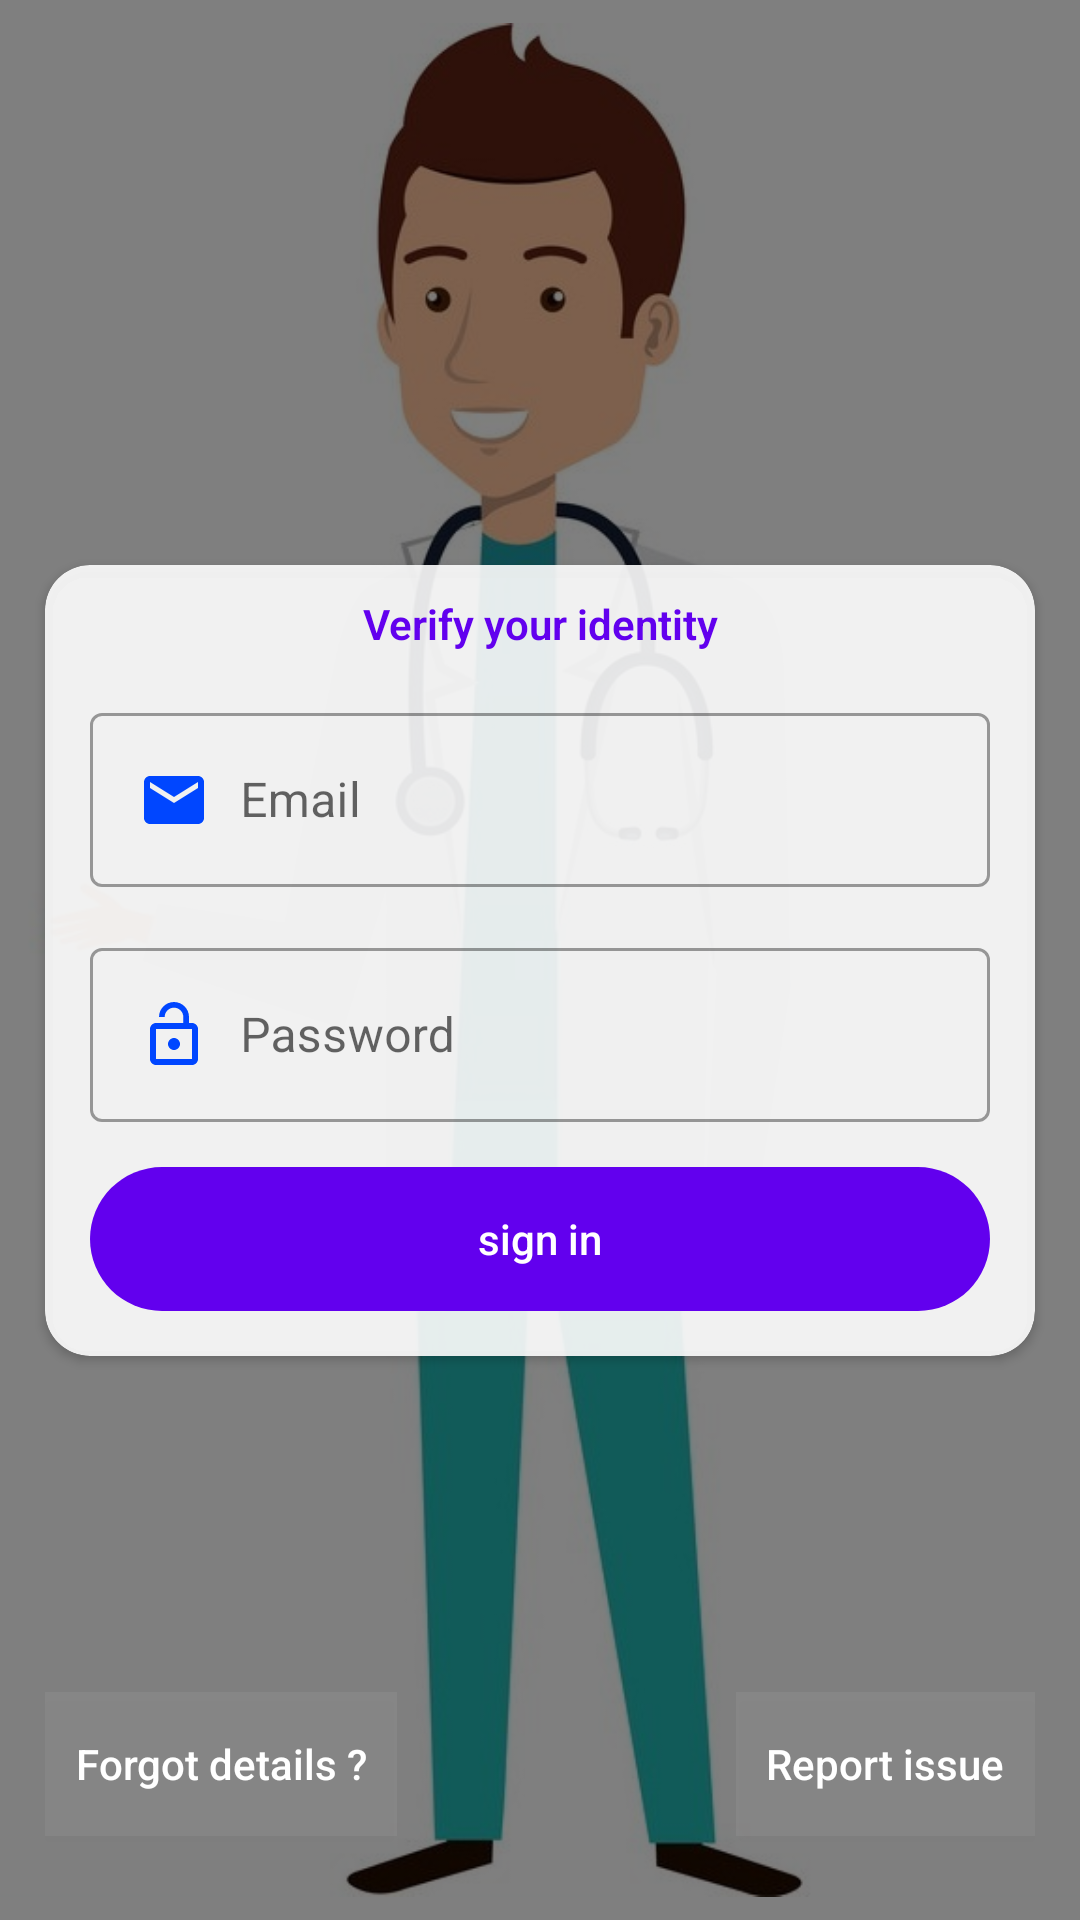

Reconstruct the res/layout file that produces this screen, plus the resources it refers to.
<!-- AndroidManifest.xml: application theme AppTheme -->
<!-- res/layout/activity_sign_in.xml -->
<?xml version="1.0" encoding="utf-8"?>
<androidx.constraintlayout.widget.ConstraintLayout xmlns:android="http://schemas.android.com/apk/res/android"
    xmlns:app="http://schemas.android.com/apk/res-auto"
    xmlns:tools="http://schemas.android.com/tools"
    android:layout_width="match_parent"
    android:layout_height="match_parent"
    android:background="@color/colorWhite"
    android:theme="@style/ThemeMaterialComponents"
    tools:context=".auth.SignIn">

    <ImageView
        android:id="@+id/imageView"
        android:layout_width="match_parent"
        android:layout_height="match_parent"
        android:alpha="1"
        android:src="@drawable/doc_male"
        app:layout_constraintBottom_toBottomOf="parent"
        app:layout_constraintEnd_toEndOf="parent"
        app:layout_constraintStart_toStartOf="parent"
        app:layout_constraintTop_toTopOf="parent"
        tools:ignore="ContentDescription" />

    <View
        android:id="@+id/view"
        android:layout_width="match_parent"
        android:layout_height="match_parent"
        android:background="#80000000" />

    <androidx.cardview.widget.CardView
        android:id="@+id/detailsCard"
        android:layout_width="match_parent"
        android:layout_height="wrap_content"
        android:layout_margin="15dp"
        android:backgroundTint="#E4FFFFFF"
        app:cardCornerRadius="15dp"
        app:layout_constraintBottom_toBottomOf="parent"
        app:layout_constraintEnd_toEndOf="parent"
        app:layout_constraintStart_toStartOf="parent"
        app:layout_constraintTop_toTopOf="parent"
        app:layout_constraintVertical_bias="0.5">

        <androidx.constraintlayout.widget.ConstraintLayout
            android:layout_width="match_parent"

            android:layout_height="match_parent"
            android:gravity="center_horizontal"
            android:orientation="vertical">

            <TextView
                android:id="@+id/tvVerifyIdentity"
                android:layout_width="wrap_content"
                android:layout_height="wrap_content"
                android:layout_margin="10dp"
                android:fontFamily="sans-serif-light"
                android:text="@string/verify_your_identity"
                android:textColor="@color/colorPurple"
                android:textSize="14sp"
                android:textStyle="bold"
                app:layout_constraintEnd_toEndOf="parent"
                app:layout_constraintStart_toStartOf="parent"
                app:layout_constraintTop_toTopOf="parent" />

            <com.google.android.material.textfield.TextInputLayout
                android:id="@+id/emailInputLay"
                android:layout_width="match_parent"
                android:layout_height="wrap_content"
                android:layout_marginHorizontal="15dp"
                style="@style/Widget.MaterialComponents.TextInputLayout.OutlinedBox"
                android:layout_marginVertical="15dp"
                app:layout_constraintEnd_toEndOf="parent"
                app:layout_constraintStart_toStartOf="parent"
                app:layout_constraintTop_toBottomOf="@id/tvVerifyIdentity">

                <com.google.android.material.textfield.TextInputEditText
                    android:id="@+id/etEmail"
                    android:layout_width="match_parent"
                    android:layout_height="match_parent"
                    android:drawableStart="@drawable/ic_email"
                    android:drawablePadding="10dp"
                    android:hint="@string/email"
                    android:inputType="textEmailAddress"
                    android:maxLength="30"
                    android:maxLines="1"
                    android:textSize="16sp" />

            </com.google.android.material.textfield.TextInputLayout>

            <com.google.android.material.textfield.TextInputLayout
                android:id="@+id/passwordInputLay"
                android:layout_width="0dp"
                android:layout_height="wrap_content"
                android:layout_marginVertical="15dp"
                app:counterMaxLength="15"
                style="@style/Widget.MaterialComponents.TextInputLayout.OutlinedBox"
                app:layout_constraintEnd_toEndOf="@id/emailInputLay"
                app:layout_constraintStart_toStartOf="@id/emailInputLay"
                app:layout_constraintTop_toBottomOf="@id/emailInputLay">

                <com.google.android.material.textfield.TextInputEditText
                    android:id="@+id/etPassword"
                    android:layout_width="match_parent"
                    android:layout_height="wrap_content"
                    android:drawableStart="@drawable/ic_password"
                    android:drawablePadding="10dp"
                    android:hint="@string/password"
                    android:maxLength="16"
                    android:inputType="textPassword"
                    android:maxLines="1"
                    android:textSize="16sp" />

            </com.google.android.material.textfield.TextInputLayout>

            <Button
                android:id="@+id/btnSignIn"
                android:layout_width="0dp"
                android:layout_height="wrap_content"
                android:layout_marginVertical="15dp"
                android:background="@drawable/round_corner"
                android:backgroundTint="@color/colorPurple"
                android:drawablePadding="10dp"
                android:paddingHorizontal="5dp"
                android:text="@string/sign_in"
                android:textAlignment="center"
                android:textAllCaps="false"
                android:textColor="@color/colorWhite"
                android:textSize="14sp"
                app:layout_constraintBottom_toBottomOf="parent"
                app:layout_constraintEnd_toEndOf="@id/passwordInputLay"
                app:layout_constraintStart_toStartOf="@id/passwordInputLay"
                app:layout_constraintTop_toBottomOf="@id/passwordInputLay" />

            <com.ldoublem.loadingviewlib.view.LVCircularRing
                android:id="@+id/loadingView"
                android:layout_width="40dp"
                android:layout_height="0dp"
                android:layout_margin="3dp"
                android:elevation="10dp"
                android:visibility="invisible"
                app:layout_constraintBottom_toBottomOf="@+id/btnSignIn"
                app:layout_constraintEnd_toEndOf="@+id/btnSignIn"
                app:layout_constraintStart_toStartOf="@+id/btnSignIn"
                app:layout_constraintTop_toTopOf="@+id/btnSignIn" />

        </androidx.constraintlayout.widget.ConstraintLayout>

    </androidx.cardview.widget.CardView>

    <LinearLayout
        android:id="@+id/tryAgainLay"
        android:layout_width="0dp"
        android:layout_height="wrap_content"
        android:background="@color/colorWhite"
        android:gravity="center"
        android:orientation="horizontal"
        android:visibility="invisible"
        app:layout_constraintBottom_toBottomOf="parent"
        app:layout_constraintEnd_toEndOf="@id/detailsCard"
        app:layout_constraintStart_toStartOf="@id/detailsCard"
        app:layout_constraintTop_toBottomOf="@id/detailsCard"
        app:layout_constraintVertical_bias="0.3">

        <TextView
            android:layout_width="wrap_content"
            android:layout_height="wrap_content"
            android:layout_margin="10dp"
            android:text="@string/try_again_in"
            android:textColor="@color/colorBlack" />

        <Chronometer
            android:id="@+id/chronometer"
            android:layout_width="wrap_content"
            android:layout_height="wrap_content"
            android:layout_marginVertical="10dp"
            android:textColor="@color/colorBlack" />
    </LinearLayout>

    <Button
        android:id="@+id/btnForgotDetails"
        android:layout_width="wrap_content"
        android:layout_height="wrap_content"
        android:background="@drawable/normal_btn_selector"
        android:paddingHorizontal="10dp"
        android:text="@string/forgot_details"
        android:textAllCaps="false"
        android:textColor="@color/colorWhite"
        android:textSize="14sp"
        app:layout_constraintHorizontal_bias="0"
        app:layout_constraintBottom_toBottomOf="parent"
        app:layout_constraintEnd_toEndOf="@id/tryAgainLay"
        app:layout_constraintStart_toStartOf="@id/tryAgainLay"
        app:layout_constraintTop_toBottomOf="@id/tryAgainLay" />

    <Button
        android:id="@+id/btnReportIssue"
        android:layout_width="wrap_content"
        android:layout_height="wrap_content"
        android:background="@drawable/normal_btn_selector"
        android:paddingHorizontal="10dp"
        android:text="@string/report_issue"
        android:textAllCaps="false"
        android:textColor="@color/colorWhite"
        android:textSize="14sp"
        app:layout_constraintHorizontal_bias="1"
        app:layout_constraintBottom_toBottomOf="parent"
        app:layout_constraintEnd_toEndOf="@id/tryAgainLay"
        app:layout_constraintStart_toStartOf="@id/tryAgainLay"
        app:layout_constraintTop_toBottomOf="@id/tryAgainLay" />

</androidx.constraintlayout.widget.ConstraintLayout>
<!-- resources referenced by this layout -->
<resources>
  <color name="colorBlack">#000000</color>
  <color name="colorPurple">#6200EE</color>
  <color name="colorWhite">#FFFFFF</color>
  <!-- drawable doc_male: jpg bitmap (drawable, 40541 bytes) -->
  <!-- drawable ic_email (drawable) -->
  <vector android:height="24dp" android:tint="#0046FF"
      android:viewportHeight="24" android:viewportWidth="24"
      android:width="24dp" xmlns:android="http://schemas.android.com/apk/res/android">
      <path android:fillColor="@android:color/white" android:pathData="M20,4L4,4c-1.1,0 -1.99,0.9 -1.99,2L2,18c0,1.1 0.9,2 2,2h16c1.1,0 2,-0.9 2,-2L22,6c0,-1.1 -0.9,-2 -2,-2zM20,8l-8,5 -8,-5L4,6l8,5 8,-5v2z"/>
  </vector>
  <!-- drawable ic_password (drawable) -->
  <vector android:height="24dp" android:tint="#0046FF"
      android:viewportHeight="24" android:viewportWidth="24"
      android:width="24dp" xmlns:android="http://schemas.android.com/apk/res/android">
      <path android:fillColor="@android:color/white" android:pathData="M12,17c1.1,0 2,-0.9 2,-2s-0.9,-2 -2,-2 -2,0.9 -2,2 0.9,2 2,2zM18,8h-1L17,6c0,-2.76 -2.24,-5 -5,-5S7,3.24 7,6h1.9c0,-1.71 1.39,-3.1 3.1,-3.1 1.71,0 3.1,1.39 3.1,3.1v2L6,8c-1.1,0 -2,0.9 -2,2v10c0,1.1 0.9,2 2,2h12c1.1,0 2,-0.9 2,-2L20,10c0,-1.1 -0.9,-2 -2,-2zM18,20L6,20L6,10h12v10z"/>
  </vector>
  <!-- drawable normal_btn_selector (drawable) -->
  <?xml version="1.0" encoding="utf-8"?>
  <selector xmlns:android="http://schemas.android.com/apk/res/android">
  
      <item android:drawable="@color/colorFadedBlack"
          android:state_pressed="true"/>
  
      <item android:drawable="@color/colorTransparent" android:state_enabled="true" />
  
  </selector>
  <!-- drawable round_corner (drawable) -->
  <?xml version="1.0" encoding="utf-8"?>
  <shape xmlns:android="http://schemas.android.com/apk/res/android" android:shape="rectangle">
      <corners android:radius="30dp"/>
  </shape>
  <string name="email">Email</string>
  <string name="forgot_details">Forgot details ?</string>
  <string name="password">Password</string>
  <string name="report_issue">Report issue</string>
  <string name="sign_in">sign in</string>
  <string name="try_again_in">Try again in :</string>
  <string name="verify_your_identity">Verify your identity</string>
  <style name="ThemeMaterialComponents" parent="Theme.MaterialComponents.Light.NoActionBar">
          <item name="android:textColor">@color/colorBlack</item>
          <item name="colorPrimaryDark">@color/colorPurple</item>
          <item name="colorAccent">@color/colorOrange</item>
      </style>
  <style name="AppTheme" parent="Theme.AppCompat">
          <item name="colorPrimary">@color/colorPurple</item>
          <item name="colorPrimaryDark">@color/colorPurple</item>
          <item name="colorAccent">@color/colorAccent</item>
          <item name="android:textColor">@color/colorBlack</item>
          <item name="backgroundColor">@color/colorWhite</item>
      </style>
  <color name="colorFadedBlack">#68222222</color>
  <color name="colorTransparent">#0DFFFFFF</color>
  <color name="colorOrange">#FF6600</color>
  <color name="colorAccent">#03DAC5</color>
</resources>
